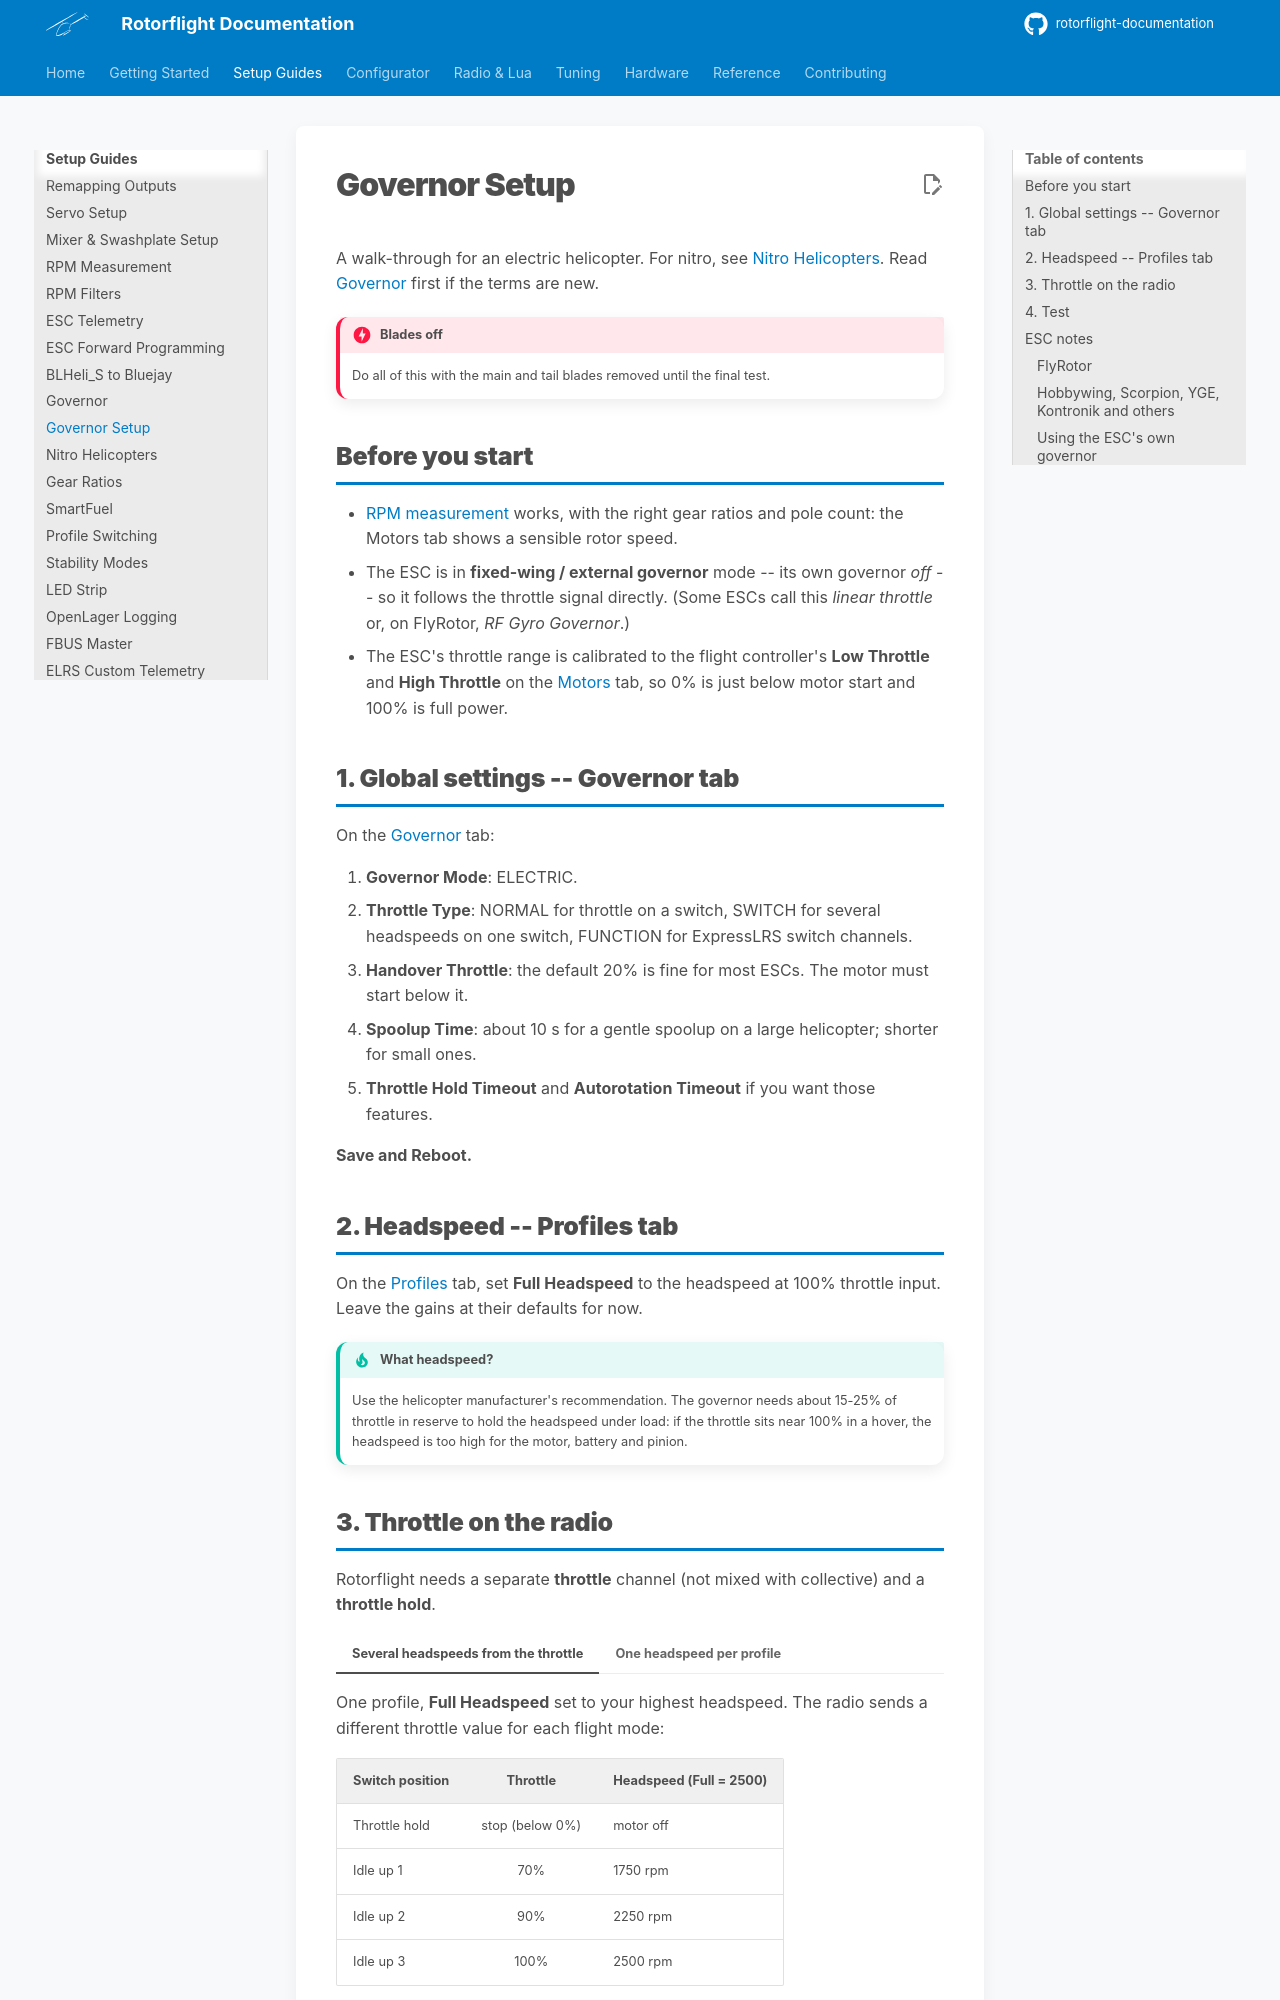

repository: rotorflight/rotorflight-documentation · page: setup/governor-setup/index.html · generator: mkdocs

# Governor Setup

A walk-through for an electric helicopter. For nitro, see
[Nitro Helicopters](nitro.md). Read [Governor](governor.md) first if the
terms are new.

!!! danger "Blades off"
    Do all of this with the main and tail blades removed until the final
    test.

## Before you start

- [RPM measurement](rpm-measurement.md) works, with the right gear ratios
  and pole count: the Motors tab shows a sensible rotor speed.
- The ESC is in **fixed-wing / external governor** mode -- its own
  governor *off* -- so it follows the throttle signal directly. (Some ESCs
  call this *linear throttle* or, on FlyRotor, *RF Gyro Governor*.)
- The ESC's throttle range is calibrated to the flight controller's **Low
  Throttle** and **High Throttle** on the [Motors](../configurator/tabs/motors.md#throttle-range)
  tab, so 0% is just below motor start and 100% is full power.

## 1. Global settings -- Governor tab

On the [Governor](../configurator/tabs/governor.md) tab:

1. **Governor Mode**: ELECTRIC.
2. **Throttle Type**: NORMAL for throttle on a switch, SWITCH for several
   headspeeds on one switch, FUNCTION for ExpressLRS switch channels.
3. **Handover Throttle**: the default 20% is fine for most ESCs. The motor
   must start below it.
4. **Spoolup Time**: about 10 s for a gentle spoolup on a large helicopter;
   shorter for small ones.
5. **Throttle Hold Timeout** and **Autorotation Timeout** if you want those
   features.

**Save and Reboot.**

## 2. Headspeed -- Profiles tab

On the [Profiles](../configurator/tabs/profiles.md#governor-settings) tab,
set **Full Headspeed** to the headspeed at 100% throttle input. Leave the
gains at their defaults for now.

!!! tip "What headspeed?"
    Use the helicopter manufacturer's recommendation. The governor needs
    about 15-25% of throttle in reserve to hold the headspeed under load: if
    the throttle sits near 100% in a hover, the headspeed is too high for
    the motor, battery and pinion.
